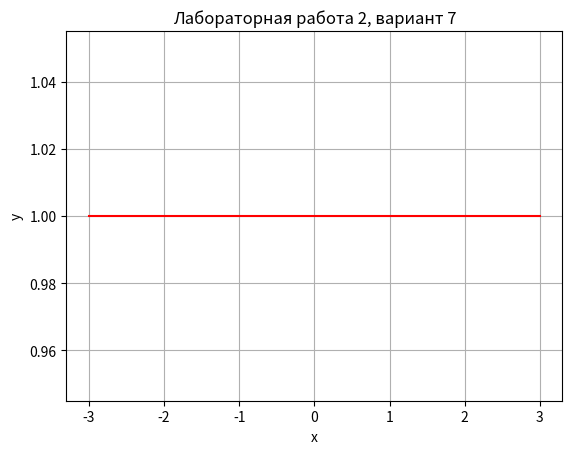

Python code for this plot: (Note: this script raises an exception after producing the figure.)
import matplotlib.pyplot as plt
import numpy as np
from math import *

def f(x):
    exp(-2 * sin(x))
x = np.linspace(-3, 3, 1000)
y1 = [f(i) for i in x]
y2 = [1 for i in x]
plt.title('Лабораторная работа 2, вариант 7')
plt.xlabel('x')
plt.ylabel('y')
plt.grid()
plt.plot(x, y1, label='exp(-2 * sin(x))')
plt.plot(x, y2, 'r', label='Касательная')
plt.text(0.785, max(y1)+0.01, 'точка касания')
plt.legend()
plt.show()